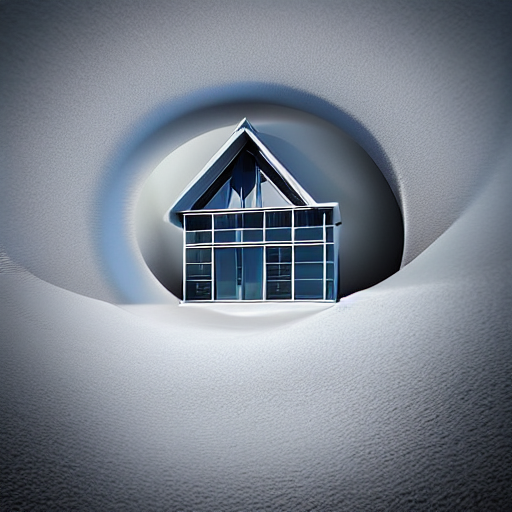
Generation parameters embedded in this image by AUTOMATIC1111 Stable Diffusion web UI or a fork of it (Forge, ...) (PNG 'parameters' text chunk):
Futuristic house
Steps: 10, Sampler: DPM++ 2M, Schedule type: Karras, CFG scale: 7.0, Seed: 1533025611, Size: 512x512, Model hash: 6ce0161689, Model: v1-5-pruned-emaonly, ControlNet 0: "Module: scribble_pidinet, Model: control_v11p_sd15_scribble, Weight: 1.0, Resize Mode: Crop and Resize, Processor Res: 64, Threshold A: 0.5, Threshold B: 0.5, Guidance Start: 0.0, Guidance End: 1.0, Pixel Perfect: True, Control Mode: ControlNet is more important", Version: v1.9.4